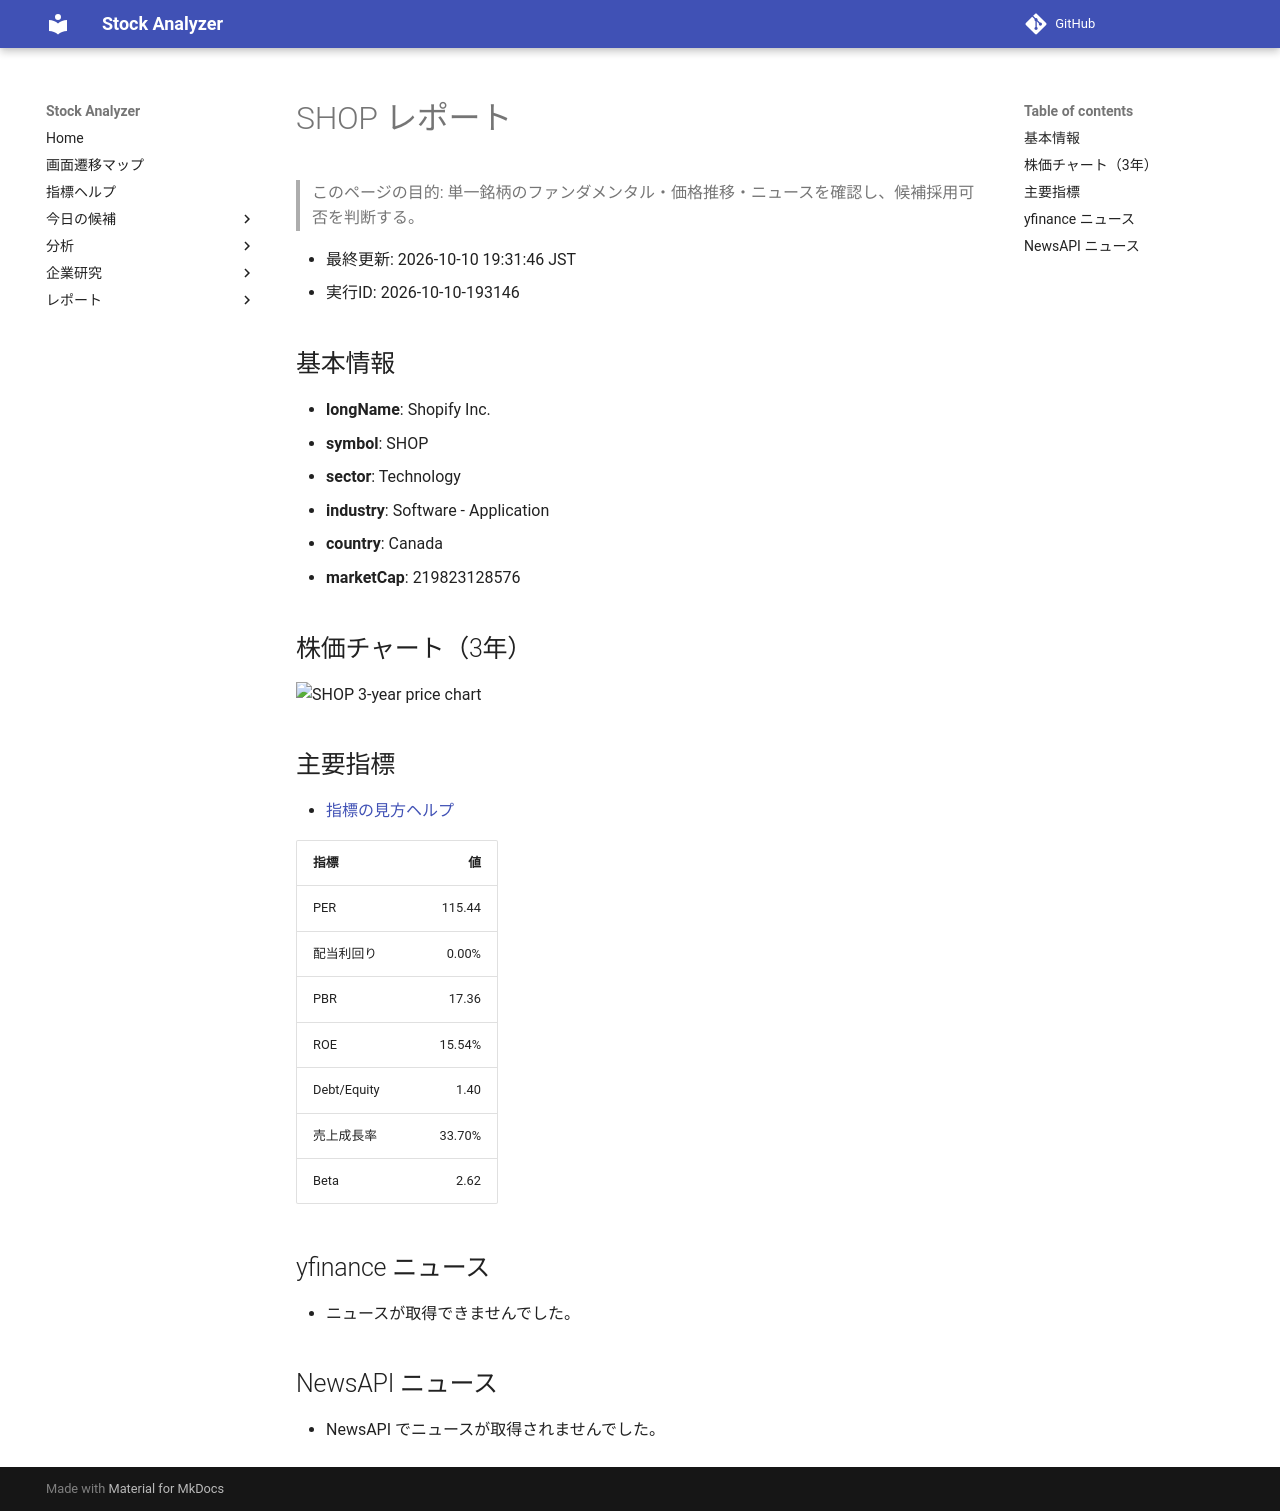

repository: Yumi-note/Making-APP · page: reports/2026-10-10/193146/SHOP/index.html · generator: mkdocs

# SHOP レポート

> このページの目的: 単一銘柄のファンダメンタル・価格推移・ニュースを確認し、候補採用可否を判断する。

- 最終更新: 2026-10-10 19:31:46 JST
- 実行ID: 2026-10-10-193146

## 基本情報

- **longName**: Shopify Inc.
- **symbol**: SHOP
- **sector**: Technology
- **industry**: Software - Application
- **country**: Canada
- **marketCap**: 219823128576

## 株価チャート（3年）

![SHOP 3-year price chart](SHOP_3y.png)

## 主要指標

- [指標の見方ヘルプ](../../../../indicators.md)

| 指標 | 値 |
|---|---:|
| PER | 115.44 |
| 配当利回り | 0.00% |
| PBR | 17.36 |
| ROE | 15.54% |
| Debt/Equity | 1.40 |
| 売上成長率 | 33.70% |
| Beta | 2.62 |

## yfinance ニュース

- ニュースが取得できませんでした。

## NewsAPI ニュース

- NewsAPI でニュースが取得されませんでした。
